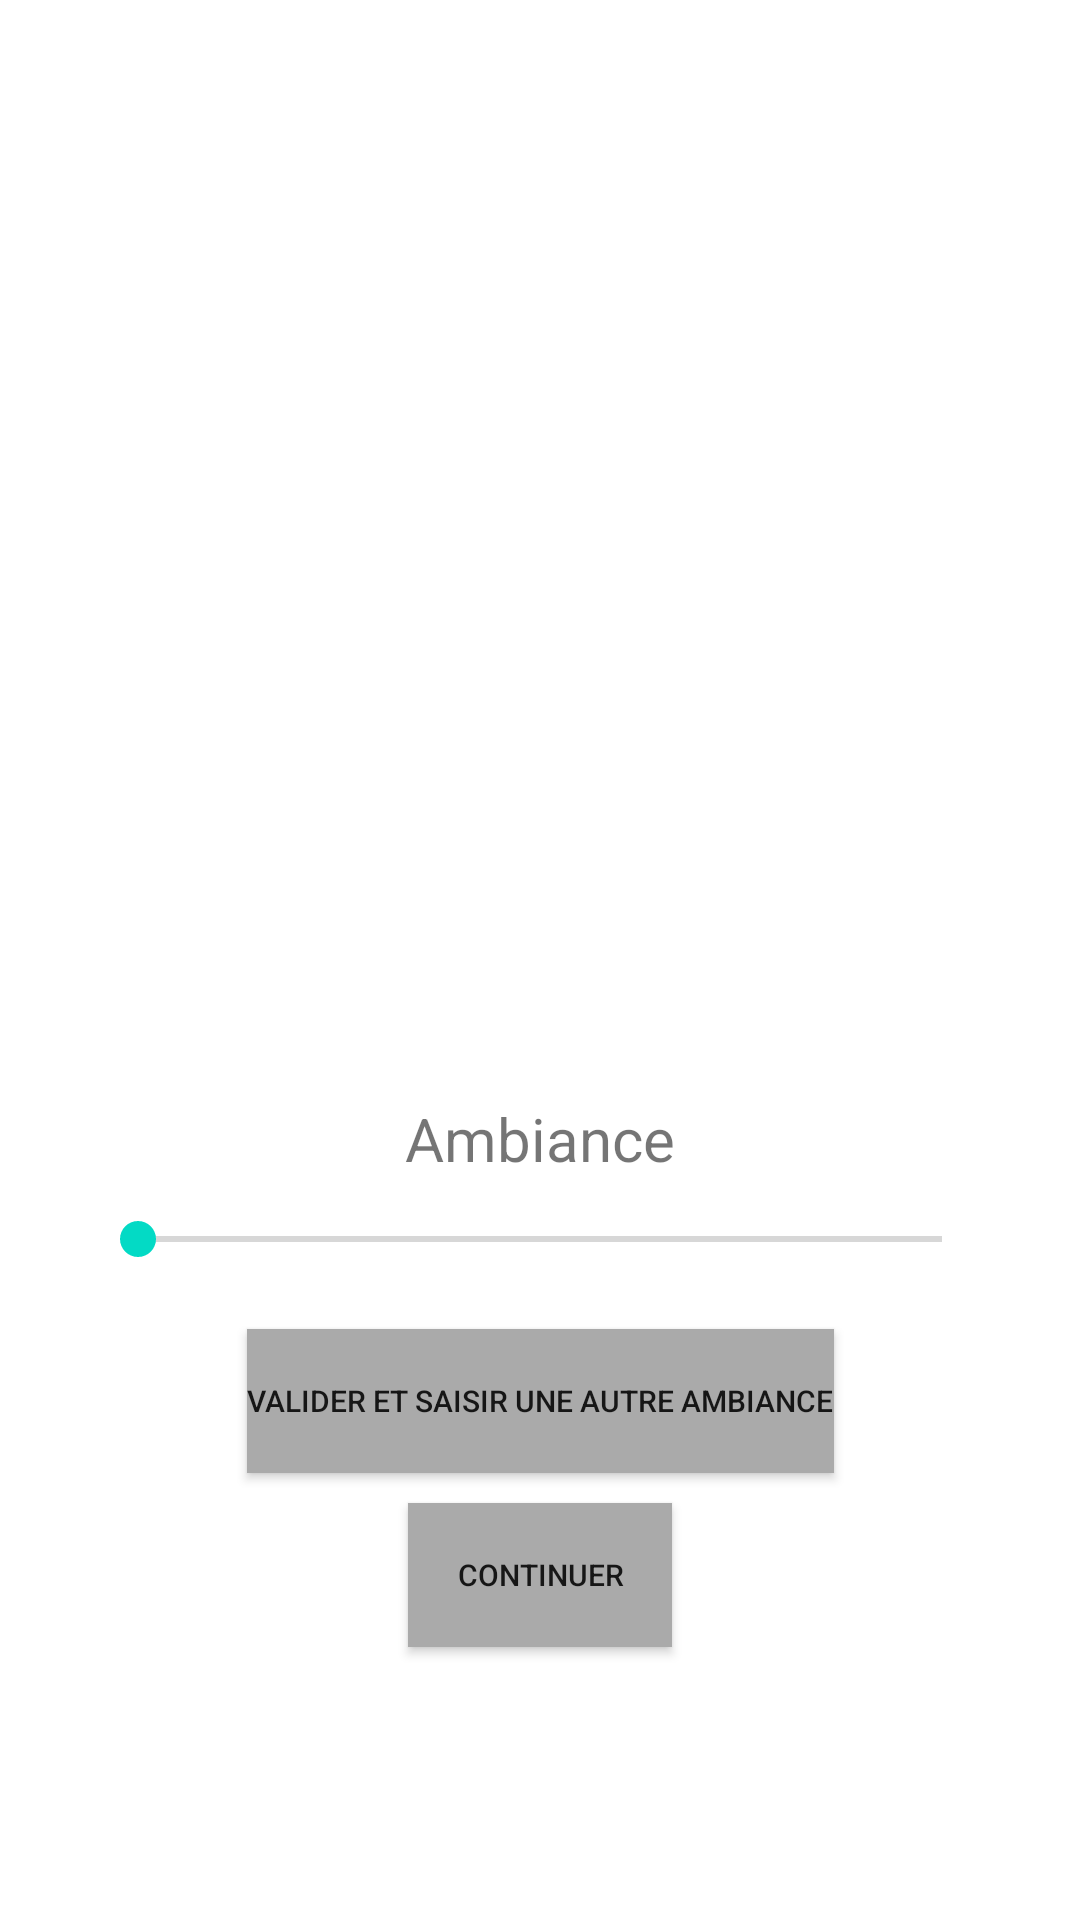

Here is an Android app screen rendered from its layout file. Give the layout XML and the strings, colors and styles it references.
<!-- AndroidManifest.xml: application theme Theme.Maramb -->
<!-- res/layout/fragment_saisie2.xml -->
<?xml version="1.0" encoding="utf-8"?>
<androidx.constraintlayout.widget.ConstraintLayout xmlns:android="http://schemas.android.com/apk/res/android"
    xmlns:app="http://schemas.android.com/apk/res-auto"
    android:layout_width="match_parent"
    android:layout_height="match_parent"
    android:paddingTop="?attr/actionBarSize">


    <ImageView
        android:id="@+id/imageView"
        android:layout_width="match_parent"
        android:layout_height="300dp"
        android:layout_marginRight="75dp"
        android:layout_marginLeft="75dp"
        android:layout_marginBottom="220dp"
        app:layout_constraintTop_toTopOf="parent"/>

    <TextView
        android:id="@+id/ambiance"
        android:layout_width="wrap_content"
        android:layout_height="wrap_content"
        android:text="Ambiance"
        android:textSize="20dp"
        android:layout_marginTop="10dp"
        app:layout_constraintTop_toBottomOf="@+id/imageView"
        app:layout_constraintLeft_toLeftOf="parent"
        app:layout_constraintRight_toRightOf="parent"
        />

    <SeekBar
        android:id="@+id/seekBar"
        android:layout_width="0dp"
        android:layout_height="40dp"
        android:layout_marginTop="0dp"
        android:layout_marginLeft="30dp"
        android:layout_marginRight="30dp"
        app:layout_constraintTop_toBottomOf="@+id/ambiance"
        app:layout_constraintLeft_toLeftOf="parent"
        app:layout_constraintRight_toRightOf="parent"/>

    <Button
        android:id="@+id/nextButton"
        android:layout_width="wrap_content"
        android:layout_height="wrap_content"
        android:text="@string/continuer"
        android:background="@android:color/darker_gray"
        android:layout_marginTop="10dp"
        app:layout_constraintTop_toBottomOf="@id/otherButton"
        app:layout_constraintLeft_toLeftOf="parent"
        app:layout_constraintRight_toRightOf="parent"
        android:textSize="10sp"/>

    <Button
        android:id="@+id/otherButton"
        android:layout_width="wrap_content"
        android:layout_height="wrap_content"
        android:text="@string/other"
        android:background="@android:color/darker_gray"
        android:layout_marginTop="10dp"
        app:layout_constraintTop_toBottomOf="@id/seekBar"
        app:layout_constraintLeft_toLeftOf="parent"
        app:layout_constraintRight_toRightOf="parent"
        android:textSize="10sp"/>



</androidx.constraintlayout.widget.ConstraintLayout>
<!-- resources referenced by this layout -->
<resources>
  <string name="continuer">Continuer</string>
  <string name="other">Valider et saisir une autre ambiance</string>
  <style name="Theme.Maramb" parent="Theme.MaterialComponents.DayNight.DarkActionBar">
          
          <item name="colorPrimary">@color/purple_500</item>
          <item name="colorPrimaryVariant">@color/purple_700</item>
          <item name="colorOnPrimary">@color/white</item>
          
          <item name="colorSecondary">@color/teal_200</item>
          <item name="colorSecondaryVariant">@color/teal_700</item>
          <item name="colorOnSecondary">@color/black</item>
          
          <item name="android:statusBarColor" tools:targetApi="l">?attr/colorPrimaryVariant</item>
          
      </style>
  <color name="purple_500">#FF6200EE</color>
  <color name="purple_700">#FF3700B3</color>
  <color name="white">#FFFFFFFF</color>
  <color name="teal_200">#FF03DAC5</color>
  <color name="teal_700">#FF018786</color>
  <color name="black">#FF000000</color>
</resources>
